The GitHub repository SainaPattanaik/Brain-Tumor-Classification contains a labelled image folder "data" with 4 categories: glioma tumor, meningioma tumor, no tumor, pituitary tumor. Examples follow, each with its label.

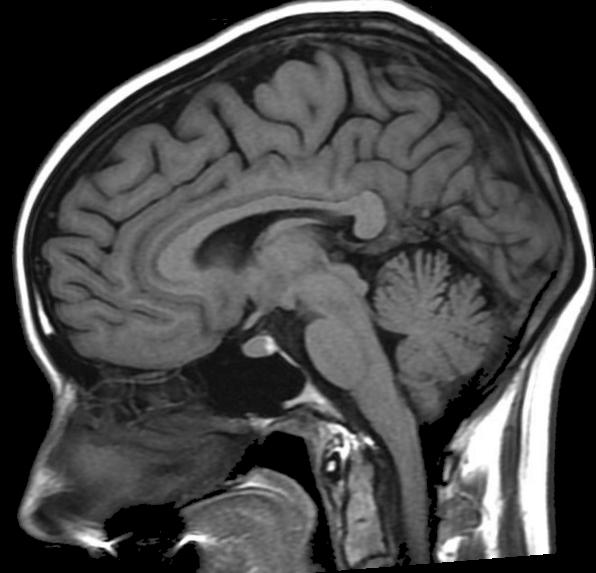
Label: no tumor

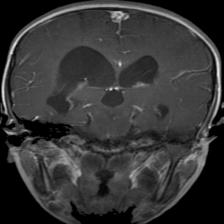
Label: glioma tumor

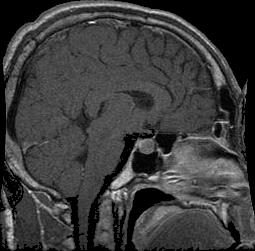
Label: pituitary tumor

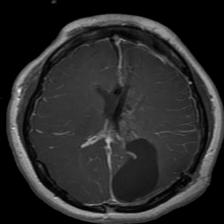
Label: glioma tumor

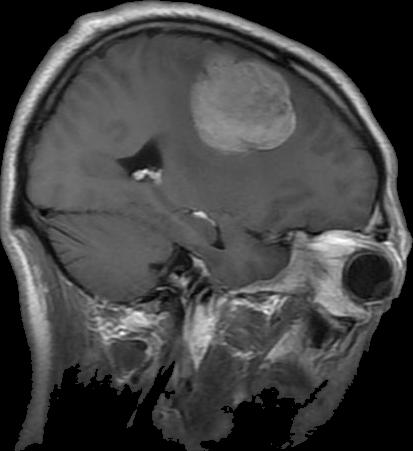
Label: meningioma tumor

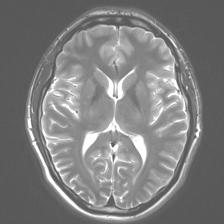
Label: no tumor
